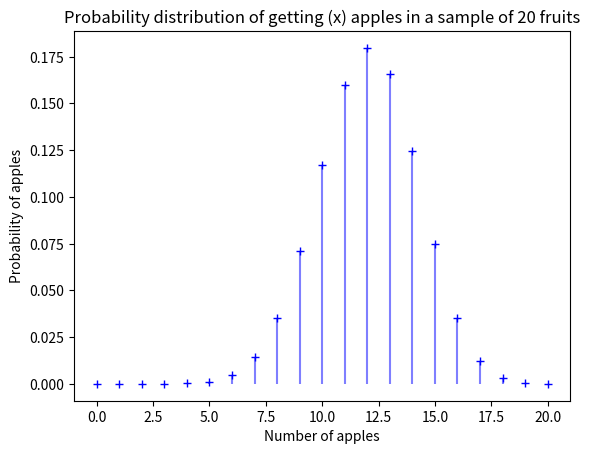
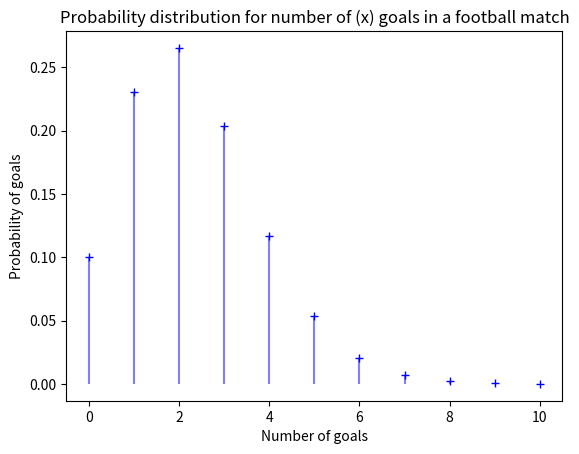

Reproduce these figures in Python, in order.
"""
Calculate:
p = probability that the fruit is an apple 
q = probability that the fruit is an orange
"""

p=60/100
q=1-p

print("p=",p," q=",q)

# What is the probability that the first 5 fruits are all apples?
p1=p**5
print(p1)
# What is the probability that the first 5 fruits are all apples and the next 15 fruits are all oranges?
p2=(p**5)*(q**15)
print(p2)

from scipy import stats
from scipy.stats import binom

"""
Formula is C(5 20)*(p**5)*(q**15)

"""

n=20
binomial = binom(n,p)
binomial.pmf(5) # Also checked manual calculation and got the same result of 0.0012944

"""
Formula is sum of pmf under 5 = pmf(4)+pmf(3)+pmf(2)+pmf(1)+pmf(0)

"""
n=20
binomial = binom(n,p)
print("cdf method:",binomial.cdf(4))

# "Manual way" of calculation
total=0
for i in range(5):
    total+=binomial.pmf(i)
    
print("using for loop: ",total)

import numpy as np
import matplotlib.pyplot as plt

%matplotlib inline

n=20

x = np.arange(0,21)
fig,ax=plt.subplots(1,1)
ax.plot(x, binom.pmf(x,n,p),'b+')
ax.vlines(x,0,binom.pmf(x,n,p),'b',alpha=0.5)

ax.set_title('Probability distribution of getting (x) apples in a sample of 20 fruits')
ax.set_xlabel('Number of apples')
ax.set_ylabel('Probability of apples')
plt.show()

import math
from scipy.stats import poisson
"""
Formula is P(k) = λ^k/k!*e^-λ

"""

r=2.3
k=5

# Manually calculating the prob.
manual_ppd=((r**k)/math.factorial(k))*math.exp(-r)
print("manual calcul: ",manual_ppd)

# Using the scipy library to check results
scipy_object=stats.poisson(r)
scipy_ppd=scipy_object.pmf(k)
print("scipy poisson method: ",scipy_ppd)

x = np.arange(0,11)

fig,ax=plt.subplots(1,1)
ax.plot(x, poisson.pmf(x,r),'b+')
ax.vlines(x, 0, poisson.pmf(x,r), colors='b', alpha=0.5)

ax.set_title('Probability distribution for number of (x) goals in a football match')
ax.set_xlabel('Number of goals')
ax.set_ylabel('Probability of goals')

plt.show()